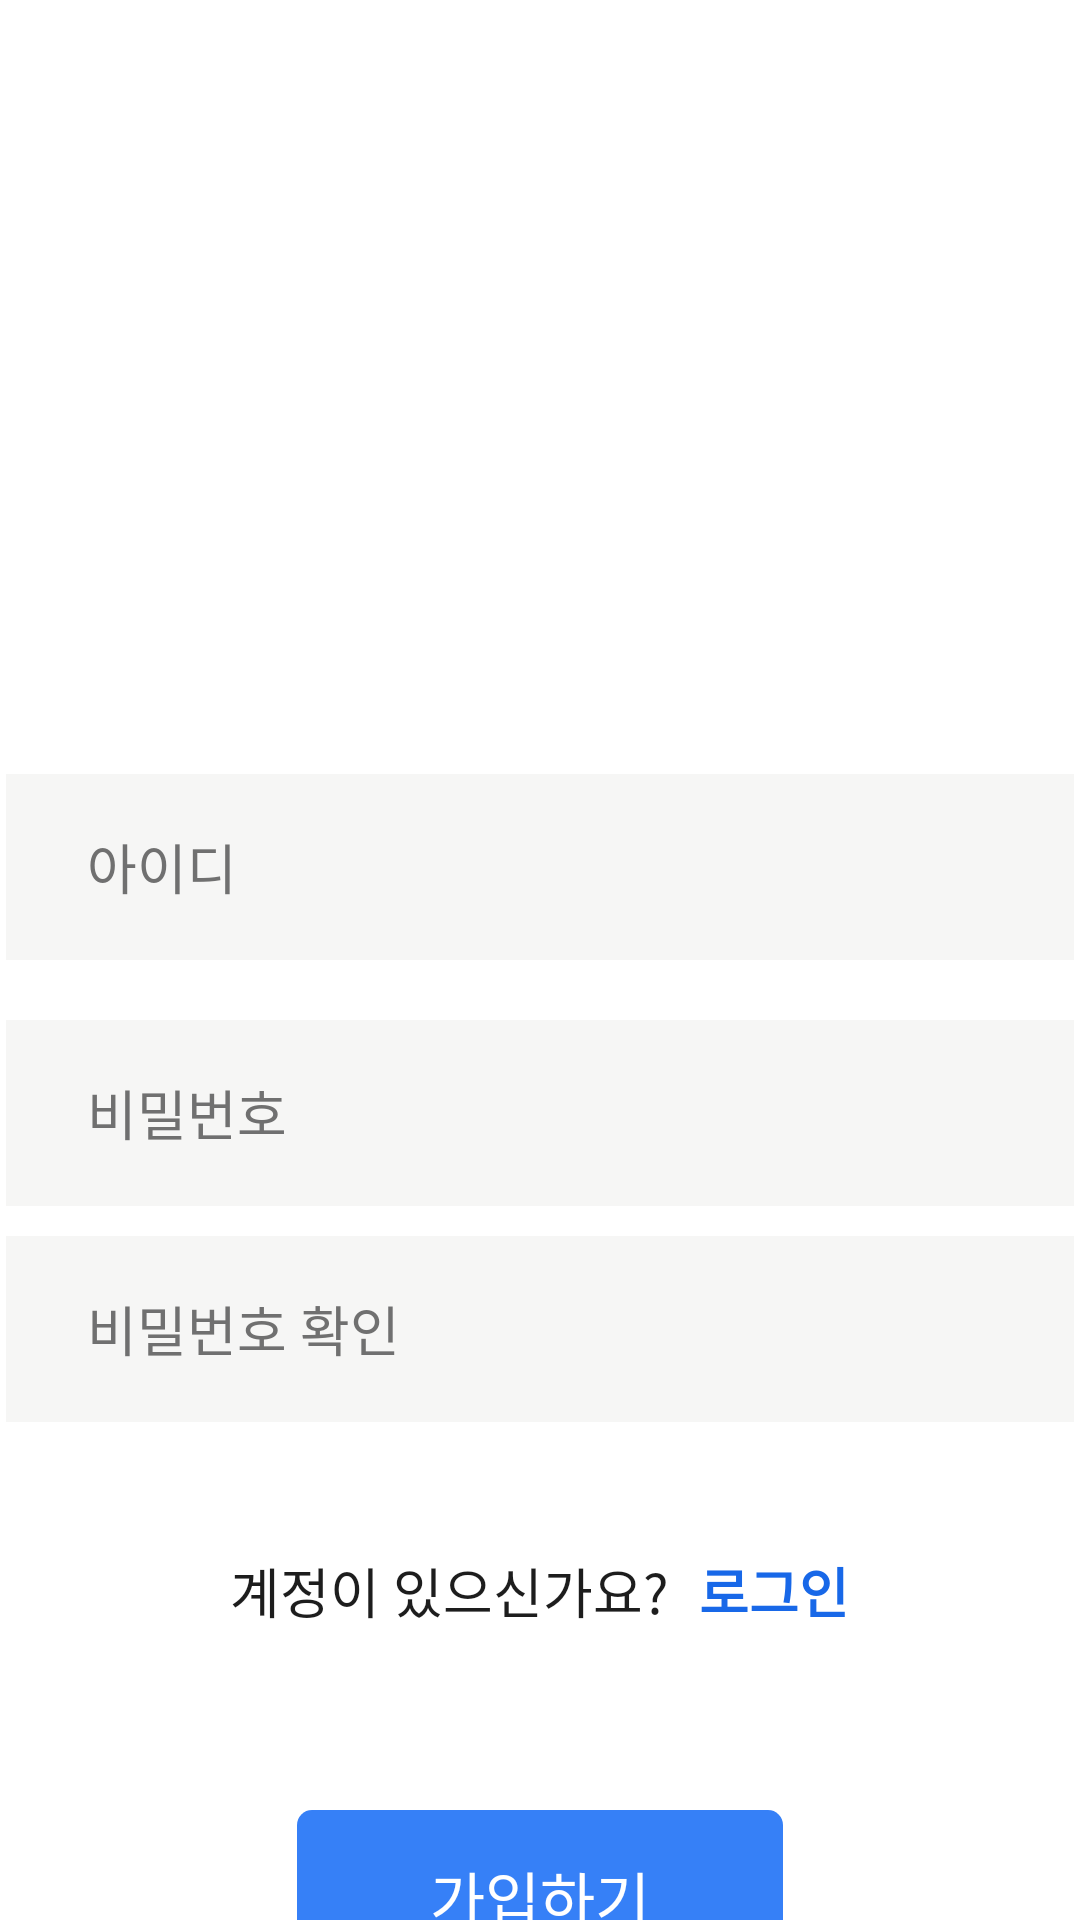

Android layout source for this screen:
<!-- AndroidManifest.xml: application theme Theme.Instagram -->
<!-- res/layout/activity_join.xml -->
<?xml version="1.0" encoding="utf-8"?>
<androidx.appcompat.widget.LinearLayoutCompat xmlns:android="http://schemas.android.com/apk/res/android"
    xmlns:app="http://schemas.android.com/apk/res-auto"
    xmlns:tools="http://schemas.android.com/tools"
    android:layout_width="match_parent"
    android:layout_height="match_parent"
    android:gravity="center_horizontal"
    android:orientation="vertical"
    tools:context=".LoginActivity">

    
    <ImageView
        android:layout_width="196dp"
        android:layout_height="43dp"
        android:layout_marginTop="111dp"
        android:layout_marginBottom="104dp"
        android:src="@drawable/logo_outstagram" />

    
    <androidx.appcompat.widget.LinearLayoutCompat
        android:layout_width="match_parent"
        android:layout_height="wrap_content"
        android:gravity="center_horizontal"
        android:orientation="vertical">

        <EditText
            android:id="@+id/id_input"
            android:layout_width="356dp"
            android:layout_height="62dp"
            android:layout_marginBottom="20dp"
            android:background="@drawable/input_background"
            android:hint="@string/id"
            android:paddingLeft="27dp"
            android:textColorHint="@color/instagram_gray"
            android:textSize="18dp" />

        <EditText
            android:id="@+id/pw_input"
            android:layout_width="356dp"
            android:layout_height="62dp"
            android:layout_marginBottom="10dp"
            android:background="@drawable/input_background"
            android:hint="@string/pw"
            android:inputType="textPassword"
            android:paddingLeft="27dp"
            android:textColorHint="@color/instagram_gray"
            android:textSize="18dp" />

        <EditText
            android:id="@+id/pw_re_input"
            android:layout_width="356dp"
            android:layout_height="62dp"
            android:background="@drawable/input_background"
            android:hint="@string/pw_re"
            android:inputType="textPassword"
            android:paddingLeft="27dp"
            android:textColorHint="@color/instagram_gray"
            android:textSize="18dp" />

    </androidx.appcompat.widget.LinearLayoutCompat>

    
    <androidx.appcompat.widget.LinearLayoutCompat
        android:layout_width="wrap_content"
        android:layout_height="wrap_content"
        android:layout_marginBottom="60dp"
        android:orientation="horizontal">

        <TextView
            android:layout_width="wrap_content"
            android:layout_height="wrap_content"
            android:layout_marginTop="43dp"
            android:layout_marginRight="10dp"
            android:text="@string/login_text"
            android:textColor="@color/instagram_black"
            android:textSize="18dp" />

        <TextView
            android:id="@+id/login"
            android:layout_width="wrap_content"
            android:layout_height="wrap_content"
            android:layout_marginTop="43dp"
            android:text="@string/login"
            android:textColor="@color/instagram_blue"
            android:textSize="18dp"
            android:textStyle="bold" />

    </androidx.appcompat.widget.LinearLayoutCompat>

    
    <TextView
        android:id="@+id/join_btn"
        android:layout_width="162dp"
        android:layout_height="58dp"
        android:background="@drawable/login_background"
        android:gravity="center"
        android:text="@string/sign"
        android:textColor="@color/white"
        android:textSize="20dp" />

</androidx.appcompat.widget.LinearLayoutCompat>
<!-- resources referenced by this layout -->
<resources>
  <color name="instagram_black">#1D1D1D</color>
  <color name="instagram_blue">#1868E8</color>
  <color name="instagram_gray">#707070</color>
  <color name="white">#FFFFFFFF</color>
  <!-- drawable input_background (drawable) -->
  <?xml version="1.0" encoding="utf-8"?>
  <shape xmlns:android="http://schemas.android.com/apk/res/android"
      android:shape="rectangle">
  
      <solid android:color="#F6F6F5" />
  
  </shape>
  <!-- drawable login_background (drawable) -->
  <?xml version="1.0" encoding="utf-8"?>
  <shape xmlns:android="http://schemas.android.com/apk/res/android"
      android:shape="rectangle">
  
      <solid android:color="#3680F7" />
  
      <corners android:radius="5dp"/>
  
  </shape>
  <string name="id">아이디</string>
  <string name="login">로그인</string>
  <string name="login_text">계정이 있으신가요?</string>
  <string name="pw">비밀번호</string>
  <string name="pw_re">비밀번호 확인</string>
  <string name="sign">가입하기</string>
  <style name="Theme.Instagram" parent="Theme.MaterialComponents.DayNight.DarkActionBar">
          
          <item name="colorPrimary">@color/purple_500</item>
          <item name="colorPrimaryVariant">@color/purple_700</item>
          <item name="colorOnPrimary">@color/white</item>
          
          <item name="colorSecondary">@color/teal_200</item>
          <item name="colorSecondaryVariant">@color/teal_700</item>
          <item name="colorOnSecondary">@color/black</item>
          
          <item name="android:statusBarColor">?attr/colorPrimaryVariant</item>
          
          <item name="windowActionBar">false</item>
          <item name="windowNoTitle">true</item>
      </style>
  <color name="purple_500">#FF6200EE</color>
  <color name="purple_700">#FF3700B3</color>
  <color name="teal_200">#FF03DAC5</color>
  <color name="teal_700">#FF018786</color>
  <color name="black">#FF000000</color>
</resources>
